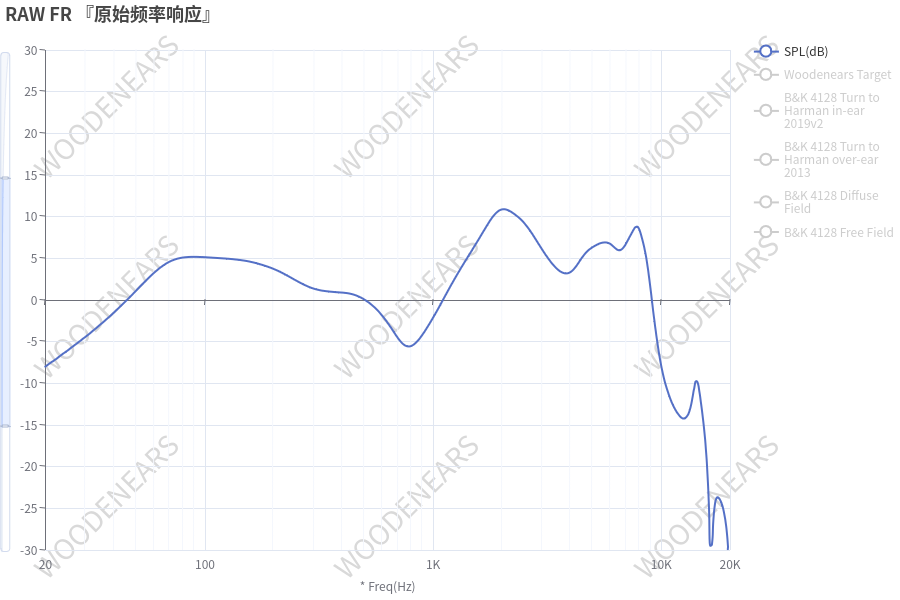

The data file committed next to this chart (first rows):
20.13, -7.92
21.6, -7.34
23.19, -6.7
24.89, -6.11
26.72, -5.45
28.68, -4.78
30.78, -4.16
33.04, -3.41
35.47, -2.72
38.07, -1.98
40.86, -1.2
43.86, -0.36
47.08, 0.45
50.53, 1.32
54.24, 2.2
58.22, 3.04
62.49, 3.72
67.08, 4.32
72.0, 4.71
77.29, 5.0
82.96, 5.12
89.04, 5.14
95.58, 5.11
102.6, 5.09
110.1, 5.05
118.2, 4.92
126.9, 4.87
136.2, 4.74
146.2, 4.67
156.9, 4.51
168.4, 4.31
180.8, 4.07
194, 3.75
208.3, 3.4
223.6, 2.97
240, 2.51
257.6, 2.03
276.5, 1.62
296.8, 1.29
318.6, 1.09
341.9, 0.94
367, 0.88
393.9, 0.82
422.9, 0.69
453.9, 0.47
487.2, 0.08
523, -0.5
561.3, -1.2
599.5, -2.1
630.6, -2.96
660, -3.77
694.2, -4.58
737.6, -5.41
791.8, -5.64
845.6, -5.09
894, -4.27
935.6, -3.42
974.2, -2.64
1014, -1.8
1056, -0.94
1094, -0.22
... 87 more rows
